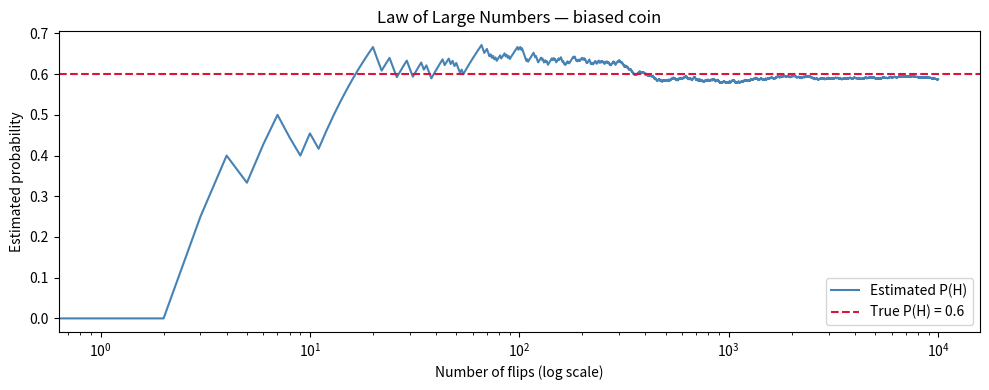

Source code (Python):
import numpy as np
import matplotlib.pyplot as plt

true_p = 0.6
flips = np.random.choice([1, 0], size=10_000, p=[true_p, 1 - true_p]) #biased

running_mean = np.cumsum(flips) / np.arange(1, len(flips) + 1)

"""--- /// Walkthrough /// ---
running_mean = (total heads so far) / (number of flips so far)
[1, 1, 2, 3] / [1, 2, 3, 4]
→ [1.0, 0.5, 0.67, 0.75] """

plt.figure(figsize=(10, 4))
plt.plot(running_mean, color='steelblue', lw=1.5, label='Estimated P(H)')
plt.axhline(true_p, color='crimson', ls='--', lw=1.5, label=f'True P(H) = {true_p}')
plt.xscale('log')
plt.xlabel('Number of flips (log scale)')
plt.ylabel('Estimated probability')
plt.title('Law of Large Numbers — biased coin')
plt.legend()
plt.tight_layout()
plt.show()
